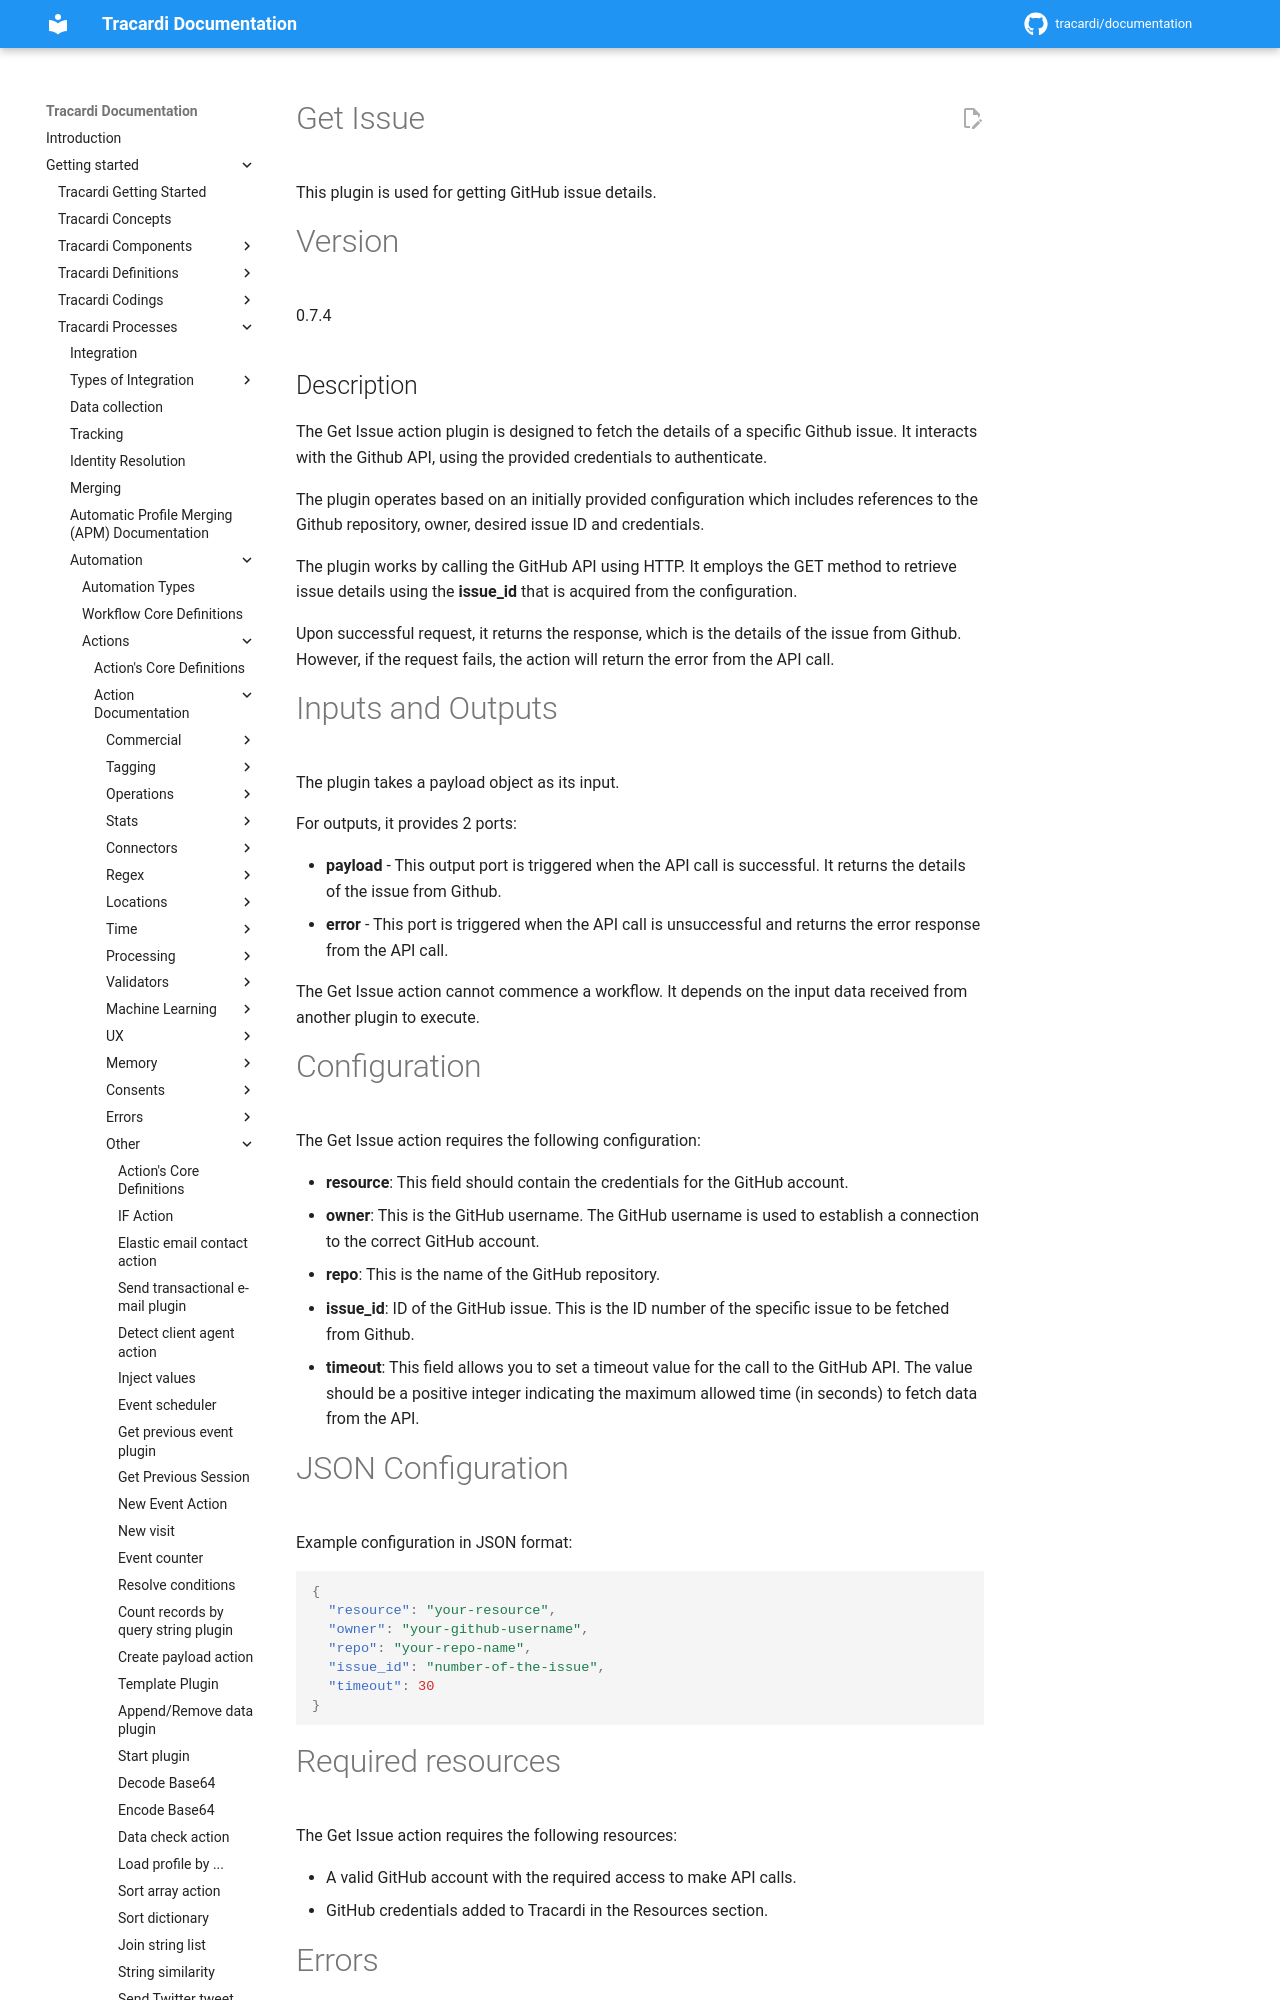

repository: Tracardi/documentation · page: 1.1.x/getting_started/processes/workflow/actions/get_issue/index.html · generator: mkdocs

# Get Issue

This plugin is used for getting GitHub issue details.

# Version

0.7.4

## Description

The Get Issue action plugin is designed to fetch the details of a specific Github issue. It interacts with the Github
API, using the provided credentials to authenticate.

The plugin operates based on an initially provided configuration which includes references to the Github repository,
owner, desired issue ID and credentials.

The plugin works by calling the GitHub API using HTTP. It employs the GET method to retrieve issue details using
the **issue_id** that is acquired from the configuration.

Upon successful request, it returns the response, which is the details of the issue from Github. However, if the request
fails, the action will return the error from the API call.

# Inputs and Outputs

The plugin takes a payload object as its input.

For outputs, it provides 2 ports:

- **payload** - This output port is triggered when the API call is successful. It returns the details of the issue from
  Github.
- **error** - This port is triggered when the API call is unsuccessful and returns the error response from the API call.

The Get Issue action cannot commence a workflow. It depends on the input data received from another plugin to execute.
